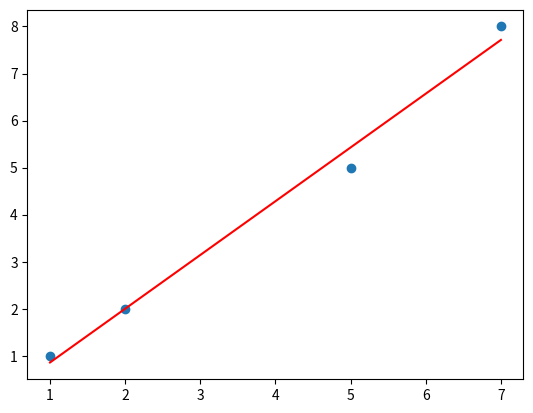

Here is the Python script that generated this plot:
# -*- coding: utf-8  -*-
# -*- author: jokker -*-

import numpy as np
import matplotlib.pyplot as plt


# 核心代码，求斜率w,截距b
def fit(points):
    data_x, data_y = zip(*points)
    m = len(data_y)
    x_bar = np.mean(data_x)
    sum_yx = 0
    sum_x2 = 0
    sum_delta = 0
    for i in range(m):
        x = data_x[i]
        y = data_y[i]
        sum_yx += y * (x - x_bar)
        sum_x2 += x ** 2
    # 根据公式计算w
    w = sum_yx / (sum_x2 - m * (x_bar ** 2))
    for i in range(m):
        x = data_x[i]
        y = data_y[i]
        sum_delta += (y - w * x)
    b = sum_delta / m
    return w, b


points = np.array([(1,1), (2,2), (5,5), (7,8)])
x, y = zip(*points)
x = np.array(x)
y = np.array(y)
# 计算并绘制
w, b = fit(points)


x_min = min(x)
x_max = max(x)

pred_y = [w * x_min + b, w * x_max + b]
plt.scatter(x, y)
plt.plot([x_min, x_max], pred_y, c='r', label='line')
plt.show()